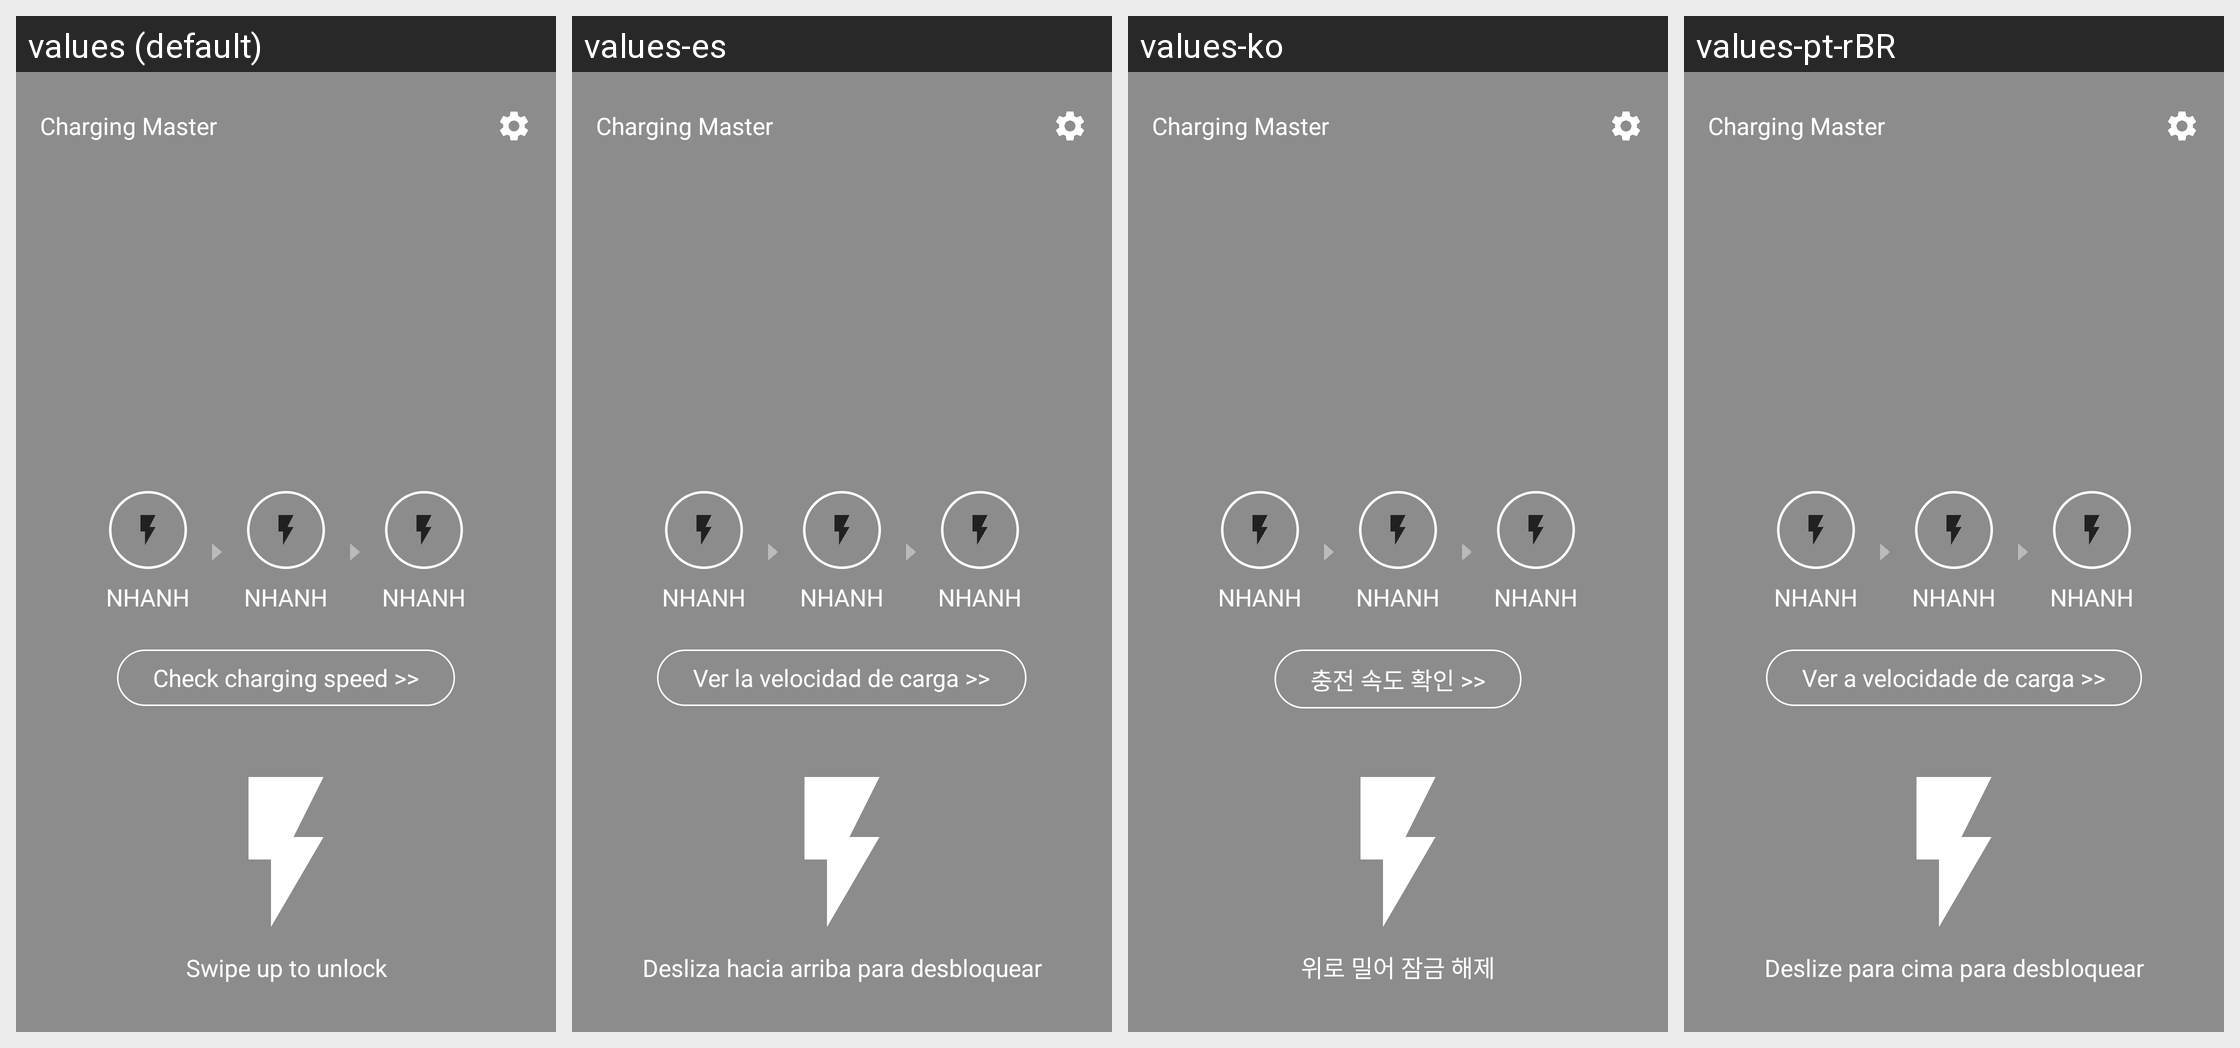

The same Android screen rendered under several of its app's locales, left to right. List the strings drawn on it with the default value and each locale's translation.
Android screen res/layout/activity_charging_screen.xml rendered under 4 locales, left to right: values (default), values-es, values-ko, values-pt-rBR. Device: Nexus 5 (rendered at 1080×1920; each locale shown at half size, 540×960, under a caption strip naming it); theme Theme.ChargManagement.ChargingScreen.
Other locales in the repository, not shown: values-ar, values-de, values-fr, values-hi, values-in, values-ja, values-ru, values-tr, values-vi, values-zh-rCN.
Strings drawn on this screen, with the default value and each locale's value (text and hints the layout hard-codes, and strings that could not be matched under every locale, appear in the picture but are not listed):

app_name
  values: Charging Master
  values-es: Charging Master
  values-ko: Charging Master
  values-pt-rBR: Charging Master

charging_screen_detect
  values: Check charging speed >>
  values-es: Ver la velocidad de carga >>
  values-ko: 충전 속도 확인 >>
  values-pt-rBR: Ver a velocidade de carga >>

charging_screen_swipe
  values: Swipe up to unlock
  values-es: Desliza hacia arriba para desbloquear
  values-ko: 위로 밀어 잠금 해제
  values-pt-rBR: Deslize para cima para desbloquear
